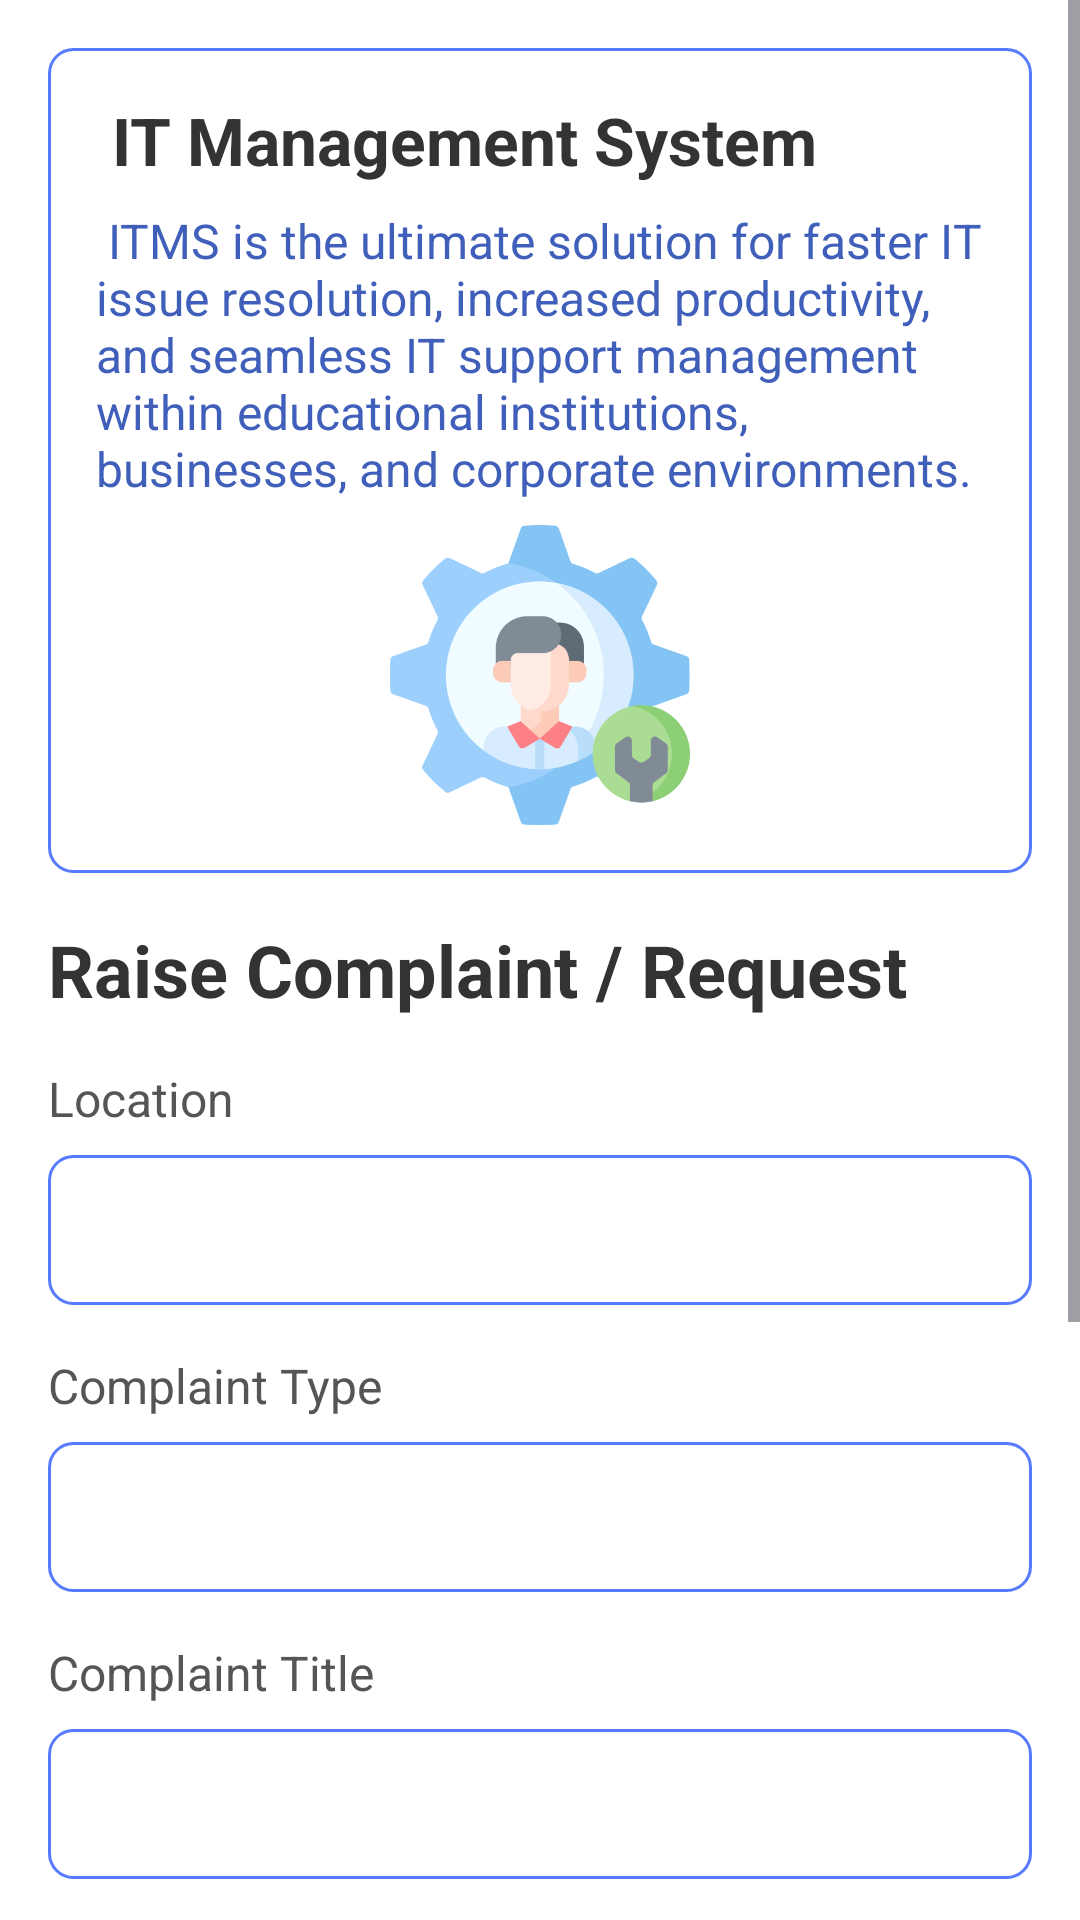

Here is an Android app screen rendered from its layout file. Give the layout XML and the strings, colors and styles it references.
<!-- AndroidManifest.xml: application theme Theme.IT_Management_System -->
<!-- res/layout/fragment_raise_complaint.xml -->
<ScrollView
    xmlns:android="http://schemas.android.com/apk/res/android"
    xmlns:tools="http://schemas.android.com/tools"
    android:layout_width="match_parent"
    android:layout_height="match_parent"
    android:background="@color/white"
    android:fillViewport="true"
    tools:context=".RaiseComplaintFragment">

    <LinearLayout
        android:layout_width="match_parent"
        android:layout_height="wrap_content"
        android:orientation="vertical"
        android:padding="16dp">

        
        <LinearLayout
            android:layout_width="match_parent"
            android:layout_height="wrap_content"
            android:orientation="vertical"
            android:padding="16dp"
            android:background="@drawable/admin_edittext_corner"
            android:layout_marginBottom="16dp"
            >

            
            <TextView
                android:id="@+id/introduction_title"
                android:layout_width="wrap_content"
                android:layout_height="wrap_content"
                android:text=" IT Management System"
                android:textSize="22sp"
                android:textColor="#333333"
                android:textStyle="bold"
                android:layout_marginBottom="8dp"/>

            
            <TextView
                android:id="@+id/introduction_text"
                android:layout_width="wrap_content"
                android:layout_height="wrap_content"
                android:text=" ITMS is the ultimate solution for faster IT issue resolution, increased productivity, and seamless IT support management within educational institutions, businesses, and corporate environments."
                android:textSize="16sp"
                android:textColor="#3F5FBA"
                android:layout_marginBottom="8dp"/>

            
            <ImageView
                android:id="@+id/app_logo"
                android:layout_width="200dp"
                android:layout_height="100dp"
                android:src="@drawable/itsupport"
            android:scaleType="centerInside"
            android:layout_gravity="center"/>
        </LinearLayout>

        
        <TextView
            android:id="@+id/Pagetitle"
            android:layout_width="wrap_content"
            android:layout_height="wrap_content"
            android:text="Raise Complaint / Request"
            android:textSize="24sp"
            android:textColor="#333333"
            android:textStyle="bold"
            android:layout_marginBottom="16dp"/>

        
        <LinearLayout
            android:layout_width="match_parent"
            android:layout_height="wrap_content"
            android:orientation="vertical"
            android:layout_marginBottom="16dp"
           >

            <TextView
                android:layout_width="wrap_content"
                android:layout_height="wrap_content"
                android:text="Location"
                android:textSize="16sp"
                android:textColor="#555555"
                android:layout_marginBottom="8dp"
                />

            <Spinner
                android:id="@+id/location_spinner"
                android:layout_width="match_parent"
                android:layout_height="50dp"
                android:background="@drawable/admin_edittext_corner"
                />
        </LinearLayout>

        
        <LinearLayout
            android:layout_width="match_parent"
            android:layout_height="wrap_content"
            android:orientation="vertical"
            android:layout_marginBottom="16dp">

            <TextView
                android:layout_width="wrap_content"
                android:layout_height="wrap_content"
                android:text="Complaint Type"
                android:textSize="16sp"
                android:textColor="#555555"
                android:layout_marginBottom="8dp"/>

            <Spinner
                android:id="@+id/complaint_type_spinner"
                android:layout_width="match_parent"
                android:layout_height="50dp"
                android:background="@drawable/admin_edittext_corner"/>
        </LinearLayout>

        
        <LinearLayout
            android:layout_width="match_parent"
            android:layout_height="wrap_content"
            android:orientation="vertical"
            android:layout_marginBottom="16dp">

            <TextView
                android:layout_width="wrap_content"
                android:layout_height="wrap_content"
                android:text="Complaint Title"
                android:textSize="16sp"
                android:textColor="#555555"
                android:layout_marginBottom="8dp"/>

            <Spinner
                android:id="@+id/complaint_title_spinner"
                android:layout_width="match_parent"
                android:layout_height="50dp"
                android:background="@drawable/admin_edittext_corner"/>

            
            <TextView
                android:id="@+id/required_time_text_view"
                android:layout_width="wrap_content"
                android:layout_height="wrap_content"
                android:textSize="14sp"
                android:textColor="#555555"
                android:layout_marginTop="4dp"/>
        </LinearLayout>

        
        <LinearLayout
            android:layout_width="match_parent"
            android:layout_height="wrap_content"
            android:orientation="vertical"
            android:layout_marginBottom="16dp">

            <TextView
                android:layout_width="wrap_content"
                android:layout_height="wrap_content"
                android:text="Description (Optional)"
                android:textSize="16sp"
                android:textColor="#555555"
                android:layout_marginBottom="8dp"/>

            <EditText
                android:id="@+id/description_input"
                android:layout_width="match_parent"
                android:layout_height="wrap_content"
                android:hint="Enter description"
                android:minLines="3"
                android:background="@drawable/admin_edittext_corner"
                android:padding="12dp"/>
        </LinearLayout>

        
        <Button
            android:id="@+id/photo_upload_button"
            android:layout_width="wrap_content"
            android:layout_height="wrap_content"
            android:text="Upload Photo"
            android:shadowColor="@color/colorAccent"
            android:backgroundTint="#08A1FF"
            android:textColor="#FFFFFF"
            android:layout_marginBottom="16dp"/>

        
        <ImageView
            android:id="@+id/image_preview"
            android:layout_width="match_parent"
            android:layout_height="200dp"
            android:scaleType="centerCrop"
            android:layout_marginBottom="16dp"
            android:visibility="gone" /> 

        <TextView
            android:id="@+id/image_link_text_view"
            android:layout_width="match_parent"
            android:layout_height="wrap_content"
            android:visibility="gone" /> 

        
        <Button
            android:id="@+id/submit_button"
            android:layout_width="match_parent"
            android:layout_height="wrap_content"
            android:text="Submit"
            android:shadowColor="@color/colorPrimary"
            android:backgroundTint="#304FFE"
            android:textColor="#FFFFFF"/>
    </LinearLayout>
</ScrollView>
<!-- resources referenced by this layout -->
<resources>
  <color name="colorAccent">#03DAC5</color>
  <color name="colorPrimary">#6200EE</color>
  <color name="white">#FFFFFFFF</color>
  <!-- drawable admin_edittext_corner (drawable) -->
  <shape xmlns:android="http://schemas.android.com/apk/res/android">
      <solid android:color="#FFFFFF"/>
      <corners android:radius="8dp"/>
      <stroke android:color="#577BFF" android:width="1dp"/>
  </shape>
  <!-- drawable itsupport: png bitmap (drawable, 34364 bytes) -->
  <style name="Theme.IT_Management_System" parent="Base.Theme.IT_Management_System" />
  <style name="Base.Theme.IT_Management_System" parent="Theme.Material3.DayNight.NoActionBar">
          
          
      </style>
</resources>
